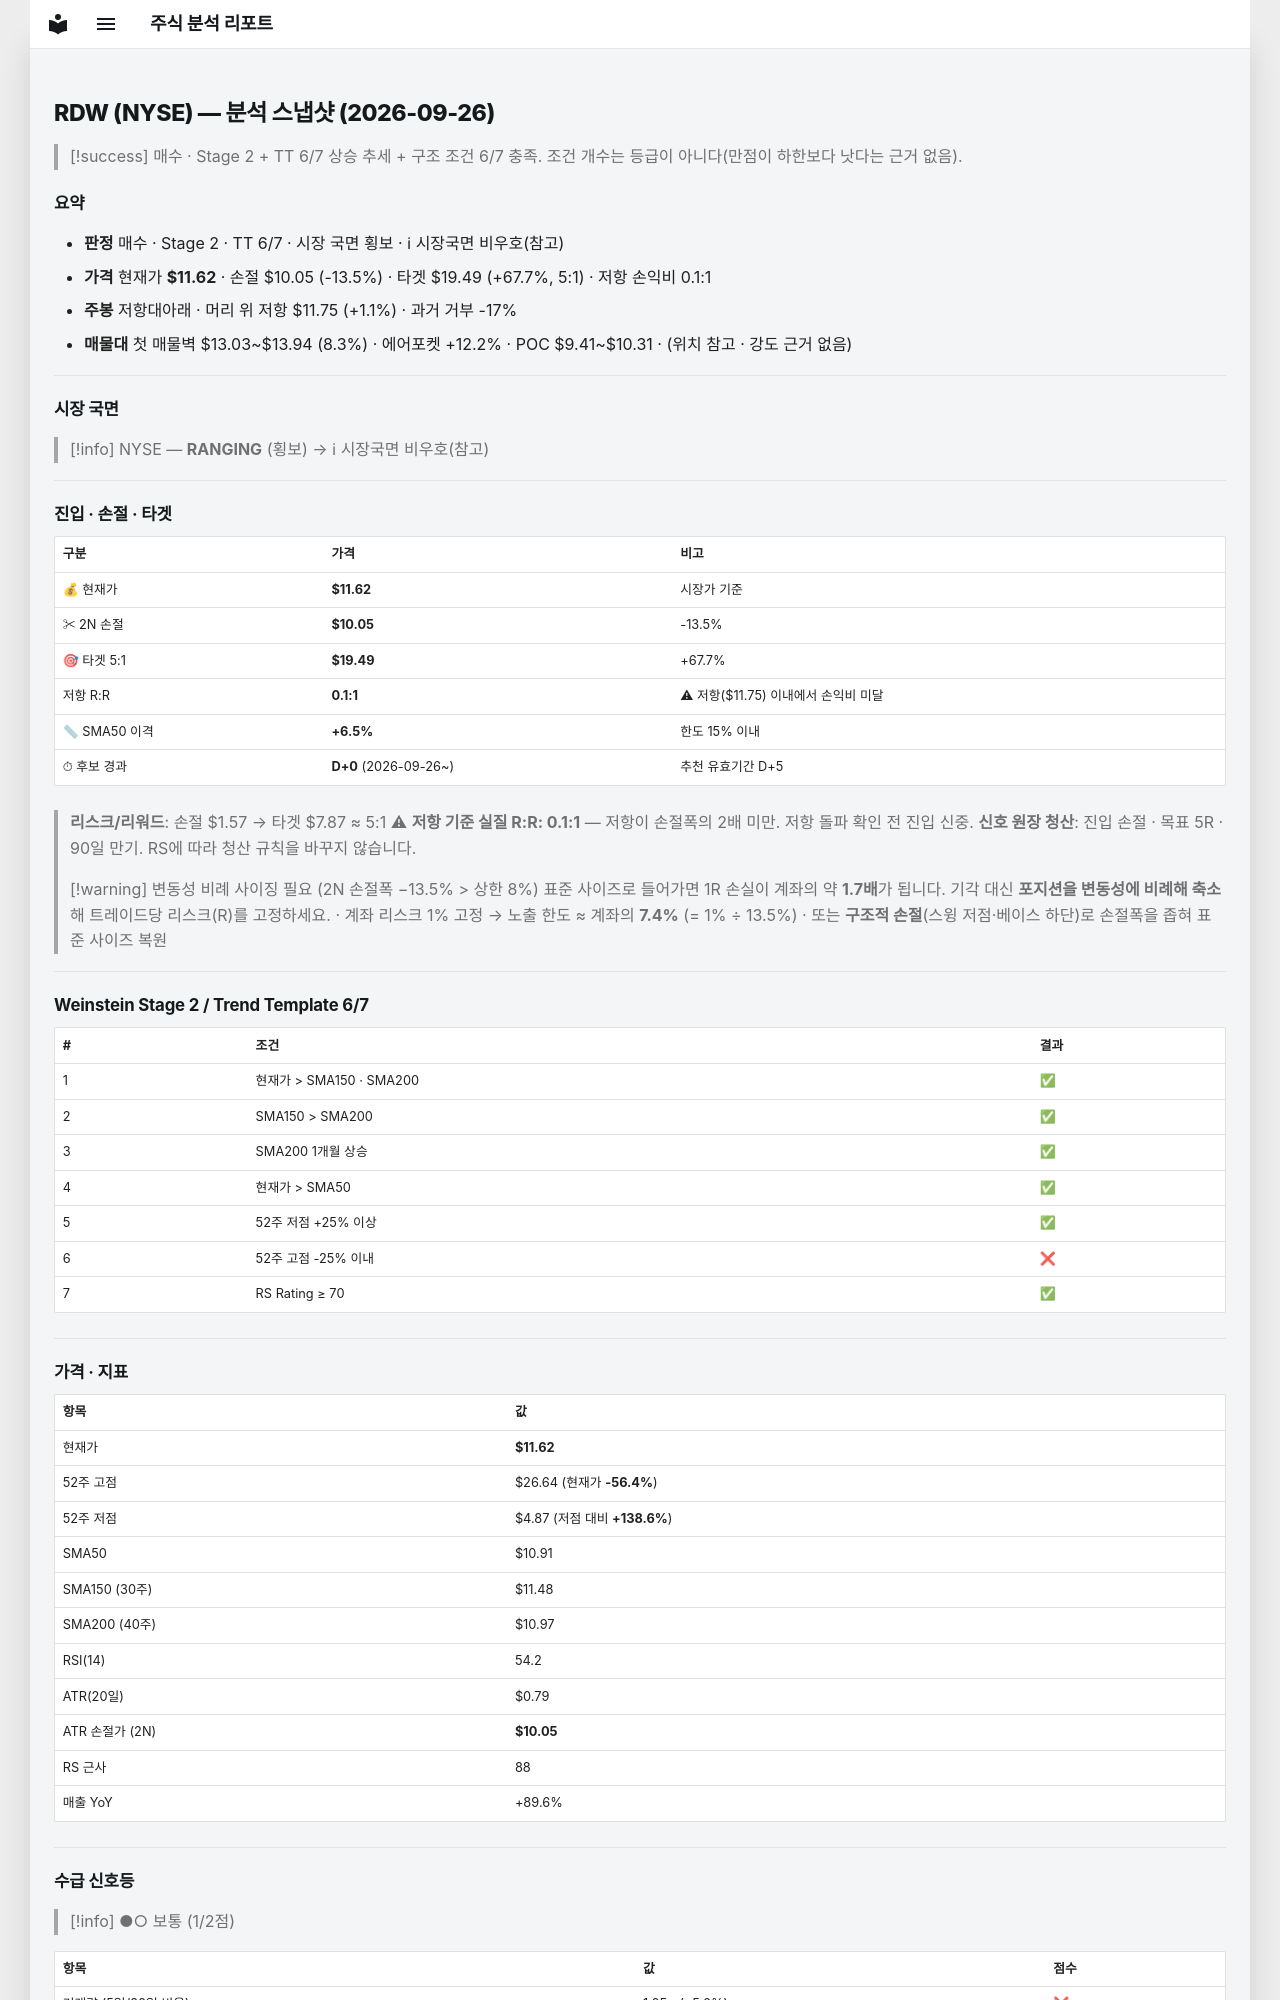

repository: soloandco/stock-reports · page: snapshots/RDW-2026-09-26/index.html · generator: mkdocs

---
type: analysis-snapshot
title: RDW 분석 스냅샷
ticker: RDW
market: NYSE
created: 2026-09-26
updated: 2026-09-26
bar-date: 2026-09-25
verdict: 매수관찰
real-rr: 0.08
sma50-gap-pct: 6.5
candidate-days: 0
candidate-since: 2026-09-26
weekly-position: 저항대아래
weekly-overhead-price: 11.75
weekly-overhead-pct: 1.1
stage: 2
trend-template-score: 6
tt-max: 7
price: 11.619999885559082
stop-price: 10.046601133727155
market-regime: RANGING
supply-demand-score: 1/2
supply-demand-label: 보통
status: tracking
tags:
  - stock-agent
  - watchlist
  - RDW
  - analysis
related:
  - "[[analysis-template]]"
---

# RDW (NYSE) — 분석 스냅샷 (2026-09-26)

> [!success] 매수 · Stage 2 + TT 6/7
> 상승 추세 + 구조 조건 6/7 충족. 조건 개수는 등급이 아니다(만점이 하한보다 낫다는 근거 없음).

## 요약

- **판정** 매수 · Stage 2 · TT 6/7 · 시장 국면 횡보 · ℹ 시장국면 비우호(참고)
- **가격** 현재가 **$11.62** · 손절 $10.05 (-13.5%) · 타겟 $19.49 (+67.7%, 5:1) · 저항 손익비 0.1:1
- **주봉** 저항대아래 · 머리 위 저항 $11.75 (+1.1%) · 과거 거부 -17%
- **매물대** 첫 매물벽 $13.03~$13.94 (8.3%) · 에어포켓 +12.2% · POC $9.41~$10.31 · (위치 참고 · 강도 근거 없음)

---

## 시장 국면

> [!info] NYSE — **RANGING** (횡보) → ℹ 시장국면 비우호(참고)

---

## 진입 · 손절 · 타겟

| 구분 | 가격 | 비고 |
|------|------|------|
| 💰 현재가 | **$11.62** | 시장가 기준 |
| ✂ 2N 손절 | **$10.05** | -13.5% |
| 🎯 타겟 5:1 | **$19.49** | +67.7% |
| 저항 R:R | **0.1:1** | ⚠ 저항($11.75) 이내에서 손익비 미달 |
| 📏 SMA50 이격 | **+6.5%** | 한도 15% 이내 |
| ⏱ 후보 경과 | **D+0** (2026-09-26~) | 추천 유효기간 D+5 |

> **리스크/리워드**: 손절 $1.57 → 타겟 $7.87 ≈ 5:1
> ⚠ **저항 기준 실질 R:R: 0.1:1** — 저항이 손절폭의 2배 미만. 저항 돌파 확인 전 진입 신중.
> **신호 원장 청산**: 진입 손절 · 목표 5R · 90일 만기. RS에 따라 청산 규칙을 바꾸지 않습니다.

> [!warning] 변동성 비례 사이징 필요 (2N 손절폭 −13.5% > 상한 8%)
> 표준 사이즈로 들어가면 1R 손실이 계좌의 약 **1.7배**가 됩니다. 기각 대신 **포지션을 변동성에 비례해 축소**해 트레이드당 리스크(R)를 고정하세요.
> · 계좌 리스크 1% 고정 → 노출 한도 ≈ 계좌의 **7.4%** (= 1% ÷ 13.5%)
> · 또는 **구조적 손절**(스윙 저점·베이스 하단)로 손절폭을 좁혀 표준 사이즈 복원

---

## Weinstein Stage 2 / Trend Template 6/7

| # | 조건 | 결과 |
|---|------|------|
| 1 | 현재가 > SMA150 · SMA200 | ✅ |
| 2 | SMA150 > SMA200 | ✅ |
| 3 | SMA200 1개월 상승 | ✅ |
| 4 | 현재가 > SMA50 | ✅ |
| 5 | 52주 저점 +25% 이상 | ✅ |
| 6 | 52주 고점 -25% 이내 | ❌ |
| 7 | RS Rating ≥ 70 | ✅ |

---

## 가격 · 지표

| 항목 | 값 |
|------|---|
| 현재가 | **$11.62** |
| 52주 고점 | $26.64 (현재가 **-56.4%**) |
| 52주 저점 | $4.87 (저점 대비 **+138.6%**) |
| SMA50 | $10.91 |
| SMA150 (30주) | $11.48 |
| SMA200 (40주) | $10.97 |
| RSI(14) | 54.2 |
| ATR(20일) | $0.79 |
| ATR 손절가 (2N) | **$10.05** |
| RS 근사 | 88 |
| 매출 YoY | +89.6% |

---
## 수급 신호등

> [!info] ●○ 보통 (1/2점)

| 항목 | 값 | 점수 |
|------|------|------|
| 거래량 (5일/20일 비율) | 1.05× (+5.0%) | ❌ |
| OBV 20일 추세 | ↑ 상승 | ✅ |

> **판독법**: 거래량이 20일 평균보다 20% 이상 많고 OBV(온밸런스볼륨)가 상승 중이면 매집 수급이 강한 것으로 판단합니다.

---
